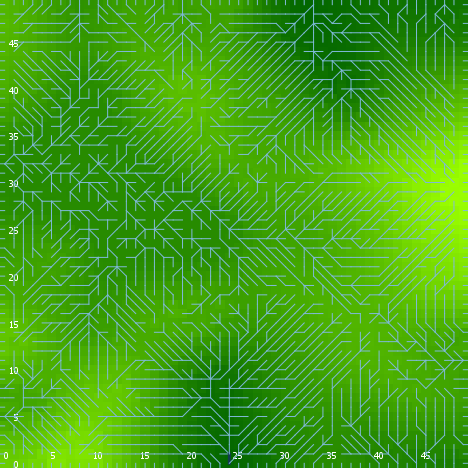

Source data for this figure (header and first rows):
export-world data (NetLogo 6.0.4)
land_05_withInitialEcologicalCommunity.n…
06/24/2020 22:37:58:037 +0100
RANDOM STATE
0 0 -1727483681 308 2.156508639236359 fa…
GLOBALS
min-pxcor, max-pxcor, min-pycor, max-pycor, perspective, subject, nextIndex, directed-links, ticks, display-mode, ecol_brushfrequencyinflection, ecol_brushfrequencyrate, ecol_grassfrequencyinflection, ecol_grassfrequencyrate, ecol_woodfrequencyinflection, ecol_woodfrequencyrate, elevationdistribution, elev_algorithm-style, elev_featureanglerange, elev_inversioniterations, elev_noise, elev_numdepressions, elev_numprotuberances, elev_numranges
0, 49, 0, 49, 0, nobody, 2600, "UNDIRECTED", -1, "elevation (m)", 10.61, 0.006555, 4.775, 0.0304, 15.44, 0.0453, [7.586824934735269 -3.4874364485974114 -…, "C#", 26.05, 1.706, 2.716, 8, 6, 13
TURTLES
who, color, heading, xcor, ycor, shape, label, label-color, breed, hidden?, size, pen-size, pen-mode, numpoints
0, 65, 343, 17, 19, "default", "", 9.9, {breed flowholders}, true, 1, 1, "up", 
1, 65, 86, 46, 32, "default", "", 9.9, {breed flowholders}, true, 1, 1, "up", 
2, 25, 175, 42, 37, "default", "", 9.9, {breed flowholders}, true, 1, 1, "up", 
3, 105, 147, 2, 9, "default", "", 9.9, {breed flowholders}, true, 1, 1, "up", 
4, 5, 243, 37, 5, "default", "", 9.9, {breed flowholders}, true, 1, 1, "up", 
5, 125, 346, 29, 14, "default", "", 9.9, {breed flowholders}, true, 1, 1, "up", 
6, 105, 47, 31, 48, "default", "", 9.9, {breed flowholders}, true, 1, 1, "up", 
7, 55, 254, 37, 18, "default", "", 9.9, {breed flowholders}, true, 1, 1, "up", 
8, 97, 90, 49, 26, "line half", "", 9.9, {breed flowholders}, false, 1, 1, "up", 
9, 85, 102, 45, 18, "default", "", 9.9, {breed flowholders}, true, 1, 1, "up", 
10, 25, 86, 40, 1, "default", "", 9.9, {breed flowholders}, true, 1, 1, "up", 
11, 105, 79, 22, 2, "default", "", 9.9, {breed flowholders}, true, 1, 1, "up", 
12, 85, 285, 34, 9, "default", "", 9.9, {breed flowholders}, true, 1, 1, "up", 
13, 15, 154, 29, 11, "default", "", 9.9, {breed flowholders}, true, 1, 1, "up", 
14, 125, 77, 22, 20, "default", "", 9.9, {breed flowholders}, true, 1, 1, "up", 
15, 97, 0, 15, 49, "line half", "", 9.9, {breed flowholders}, false, 1, 1, "up", 
16, 75, 92, 43, 47, "default", "", 9.9, {breed flowholders}, true, 1, 1, "up", 
17, 95, 344, 36, 27, "default", "", 9.9, {breed flowholders}, true, 1, 1, "up", 
18, 115, 108, 44, 36, "default", "", 9.9, {breed flowholders}, true, 1, 1, "up", 
19, 115, 339, 44, 39, "default", "", 9.9, {breed flowholders}, true, 1, 1, "up", 
20, 95, 51, 9, 4, "default", "", 9.9, {breed flowholders}, true, 1, 1, "up", 
21, 15, 355, 7, 42, "default", "", 9.9, {breed flowholders}, true, 1, 1, "up", 
22, 45, 69, 33, 25, "default", "", 9.9, {breed flowholders}, true, 1, 1, "up", 
23, 85, 222, 34, 26, "default", "", 9.9, {breed flowholders}, true, 1, 1, "up", 
24, 105, 294, 28, 45, "default", "", 9.9, {breed flowholders}, true, 1, 1, "up", 
25, 97, 0, 44, 49, "line half", "", 9.9, {breed flowholders}, false, 1, 1, "up", 
26, 135, 200, 28, 35, "default", "", 9.9, {breed flowholders}, true, 1, 1, "up", 
27, 125, 135, 4, 20, "default", "", 9.9, {breed flowholders}, true, 1, 1, "up", 
28, 5, 306, 36, 35, "default", "", 9.9, {breed flowholders}, true, 1, 1, "up", 
29, 85, 315, 38, 39, "default", "", 9.9, {breed flowholders}, true, 1, 1, "up", 
30, 115, 24, 22, 8, "default", "", 9.9, {breed flowholders}, true, 1, 1, "up", 
31, 97, 270, 0, 16, "line half", "", 9.9, {breed flowholders}, false, 1, 1, "up", 
32, 115, 134, 13, 4, "default", "", 9.9, {breed flowholders}, true, 1, 1, "up", 
33, 65, 58, 27, 4, "default", "", 9.9, {breed flowholders}, true, 1, 1, "up", 
34, 35, 247, 3, 25, "default", "", 9.9, {breed flowholders}, true, 1, 1, "up", 
35, 135, 298, 44, 17, "default", "", 9.9, {breed flowholders}, true, 1, 1, "up", 
36, 95, 119, 9, 46, "default", "", 9.9, {breed flowholders}, true, 1, 1, "up", 
37, 15, 125, 27, 20, "default", "", 9.9, {breed flowholders}, true, 1, 1, "up", 
38, 45, 39, 41, 8, "default", "", 9.9, {breed flowholders}, true, 1, 1, "up", 
39, 95, 178, 24, 41, "default", "", 9.9, {breed flowholders}, true, 1, 1, "up", 
40, 65, 214, 11, 45, "default", "", 9.9, {breed flowholders}, true, 1, 1, "up", 
41, 75, 219, 30, 46, "default", "", 9.9, {breed flowholders}, true, 1, 1, "up", 
42, 135, 239, 28, 19, "default", "", 9.9, {breed flowholders}, true, 1, 1, "up", 
43, 105, 246, 25, 33, "default", "", 9.9, {breed flowholders}, true, 1, 1, "up", 
44, 25, 194, 42, 3, "default", "", 9.9, {breed flowholders}, true, 1, 1, "up", 
45, 65, 194, 36, 1, "default", "", 9.9, {breed flowholders}, true, 1, 1, "up", 
46, 95, 124, 17, 33, "default", "", 9.9, {breed flowholders}, true, 1, 1, "up", 
47, 65, 4, 39, 32, "default", "", 9.9, {breed flowholders}, true, 1, 1, "up", 
48, 105, 228, 42, 41, "default", "", 9.9, {breed flowholders}, true, 1, 1, "up", 
49, 25, 29, 35, 20, "default", "", 9.9, {breed flowholders}, true, 1, 1, "up", 
50, 65, 189, 45, 16, "default", "", 9.9, {breed flowholders}, true, 1, 1, "up", 
... 10,271 more rows
